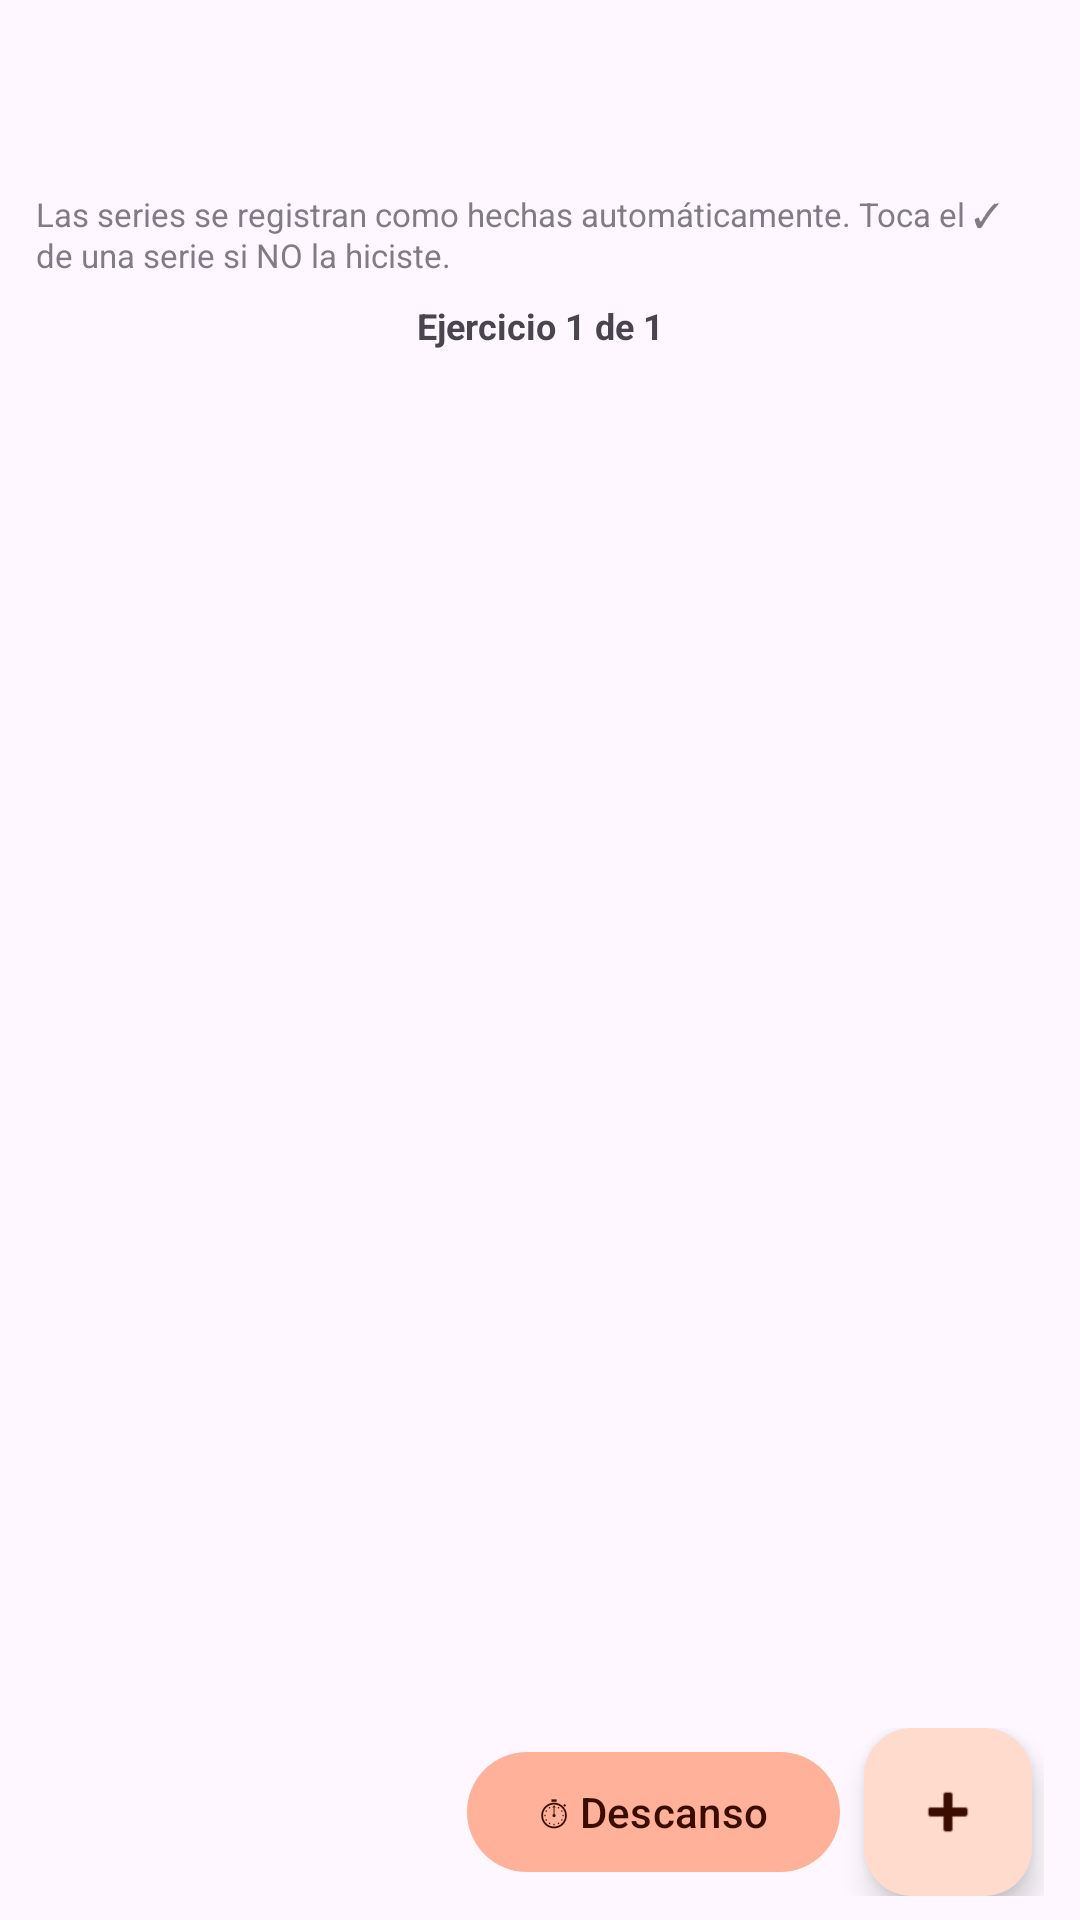

Write the Android layout XML for this screen, with the resource values it uses.
<!-- AndroidManifest.xml: application theme Theme.IronQuest -->
<!-- res/layout/activity_active_session.xml -->
<?xml version="1.0" encoding="utf-8"?>
<FrameLayout xmlns:android="http://schemas.android.com/apk/res/android"
    xmlns:app="http://schemas.android.com/apk/res-auto"
    android:layout_width="match_parent"
    android:layout_height="match_parent">

    <LinearLayout
        android:layout_width="match_parent"
        android:layout_height="match_parent"
        android:orientation="vertical">

        <com.google.android.material.appbar.MaterialToolbar
            android:id="@+id/toolbar"
            android:layout_width="match_parent"
            android:layout_height="?attr/actionBarSize"
            android:title="Sesión" />

        <TextView
            android:layout_width="match_parent"
            android:layout_height="wrap_content"
            android:paddingStart="12dp"
            android:paddingEnd="12dp"
            android:paddingBottom="4dp"
            android:text="Las series se registran como hechas automáticamente. Toca el ✓ de una serie si NO la hiciste."
            android:textSize="11sp"
            android:alpha="0.7" />

        <TextView
            android:id="@+id/text_indicador_pagina_sesion"
            android:layout_width="match_parent"
            android:layout_height="wrap_content"
            android:paddingStart="12dp"
            android:paddingEnd="12dp"
            android:paddingTop="4dp"
            android:gravity="center"
            android:text="Ejercicio 1 de 1"
            android:textSize="12sp"
            android:textStyle="bold" />

        <com.google.android.material.card.MaterialCardView
            android:id="@+id/card_aviso_fatiga"
            android:layout_width="match_parent"
            android:layout_height="wrap_content"
            android:layout_margin="12dp"
            android:visibility="gone"
            app:cardElevation="2dp">

            <LinearLayout
                android:layout_width="match_parent"
                android:layout_height="wrap_content"
                android:orientation="vertical"
                android:padding="12dp">

                <TextView
                    android:id="@+id/text_aviso_fatiga"
                    android:layout_width="match_parent"
                    android:layout_height="wrap_content"
                    android:textAppearance="?attr/textAppearanceBodyMedium" />

                <com.google.android.material.button.MaterialButton
                    android:id="@+id/button_arrancar_igual"
                    style="@style/Widget.Material3.Button.TonalButton"
                    android:layout_width="wrap_content"
                    android:layout_height="wrap_content"
                    android:layout_gravity="end"
                    android:layout_marginTop="8dp"
                    android:text="Empezar de todos modos" />
            </LinearLayout>
        </com.google.android.material.card.MaterialCardView>

        <androidx.viewpager2.widget.ViewPager2
            android:id="@+id/pager_ejercicios_sesion"
            android:layout_width="match_parent"
            android:layout_height="0dp"
            android:layout_weight="1" />

        <LinearLayout
            android:layout_width="match_parent"
            android:layout_height="wrap_content"
            android:orientation="horizontal"
            android:gravity="center_vertical"
            android:paddingStart="12dp"
            android:paddingEnd="12dp"
            android:paddingTop="4dp"
            android:paddingBottom="8dp">

            <TextView
                android:id="@+id/text_hora_inicio"
                android:layout_width="0dp"
                android:layout_height="wrap_content"
                android:layout_weight="1"
                android:textSize="14sp"
                android:alpha="0.8" />

            <com.google.android.material.button.MaterialButton
                android:id="@+id/button_iniciar_descanso"
                style="@style/Widget.Material3.Button.TonalButton"
                android:layout_width="wrap_content"
                android:layout_height="wrap_content"
                android:layout_marginEnd="8dp"
                android:text="⏱ Descanso" />

            <com.google.android.material.floatingactionbutton.FloatingActionButton
                android:id="@+id/fab_agregar_ejercicio_sesion"
                android:layout_width="wrap_content"
                android:layout_height="wrap_content"
                android:layout_marginEnd="4dp"
                android:contentDescription="Agregar ejercicio a la sesión"
                android:src="@android:drawable/ic_input_add" />

        </LinearLayout>

    </LinearLayout>

</FrameLayout>
<!-- resources referenced by this layout -->
<resources>
  <style name="Theme.IronQuest" parent="Theme.Material3.DayNight.NoActionBar">
          <item name="colorPrimary">@color/ironquest_orange</item>
          <item name="colorOnPrimary">@color/ironquest_on_orange</item>
          <item name="colorPrimaryContainer">@color/ironquest_orange_container</item>
          <item name="colorOnPrimaryContainer">@color/ironquest_on_orange_container</item>
          <item name="colorSecondary">@color/ironquest_orange_dark</item>
          <item name="colorOnSecondary">@color/ironquest_on_orange</item>
          <item name="colorSecondaryContainer">@color/ironquest_orange_light</item>
          <item name="colorOnSecondaryContainer">@color/ironquest_on_orange_container</item>
          <item name="colorTertiary">@color/ironquest_orange_dark</item>
  
          <item name="bottomNavigationStyle">@style/Widget.IronQuest.BottomNavigationView</item>
          <item name="android:statusBarColor">?attr/colorSurface</item>
          <item name="android:windowLightStatusBar">@bool/window_light_status_bar</item>
      </style>
  <color name="ironquest_orange">#FF6B35</color>
  <color name="ironquest_on_orange">#FFFFFF</color>
  <color name="ironquest_orange_container">#FFDBCE</color>
  <color name="ironquest_on_orange_container">#3A0D00</color>
  <color name="ironquest_orange_dark">#E8571F</color>
  <color name="ironquest_orange_light">#FFB199</color>
  <style name="Widget.IronQuest.BottomNavigationView" parent="Widget.Material3.BottomNavigationView">
          <item name="itemIconTint">@color/nav_item_color</item>
          <item name="itemTextColor">@color/nav_item_color</item>
          <item name="itemActiveIndicatorStyle">@style/Widget.IronQuest.BottomNavigation.ActiveIndicator</item>
      </style>
  <style name="Widget.IronQuest.BottomNavigation.ActiveIndicator" parent="Widget.Material3.BottomNavigationView.ActiveIndicator">
          <item name="android:color">@android:color/transparent</item>
      </style>
</resources>
